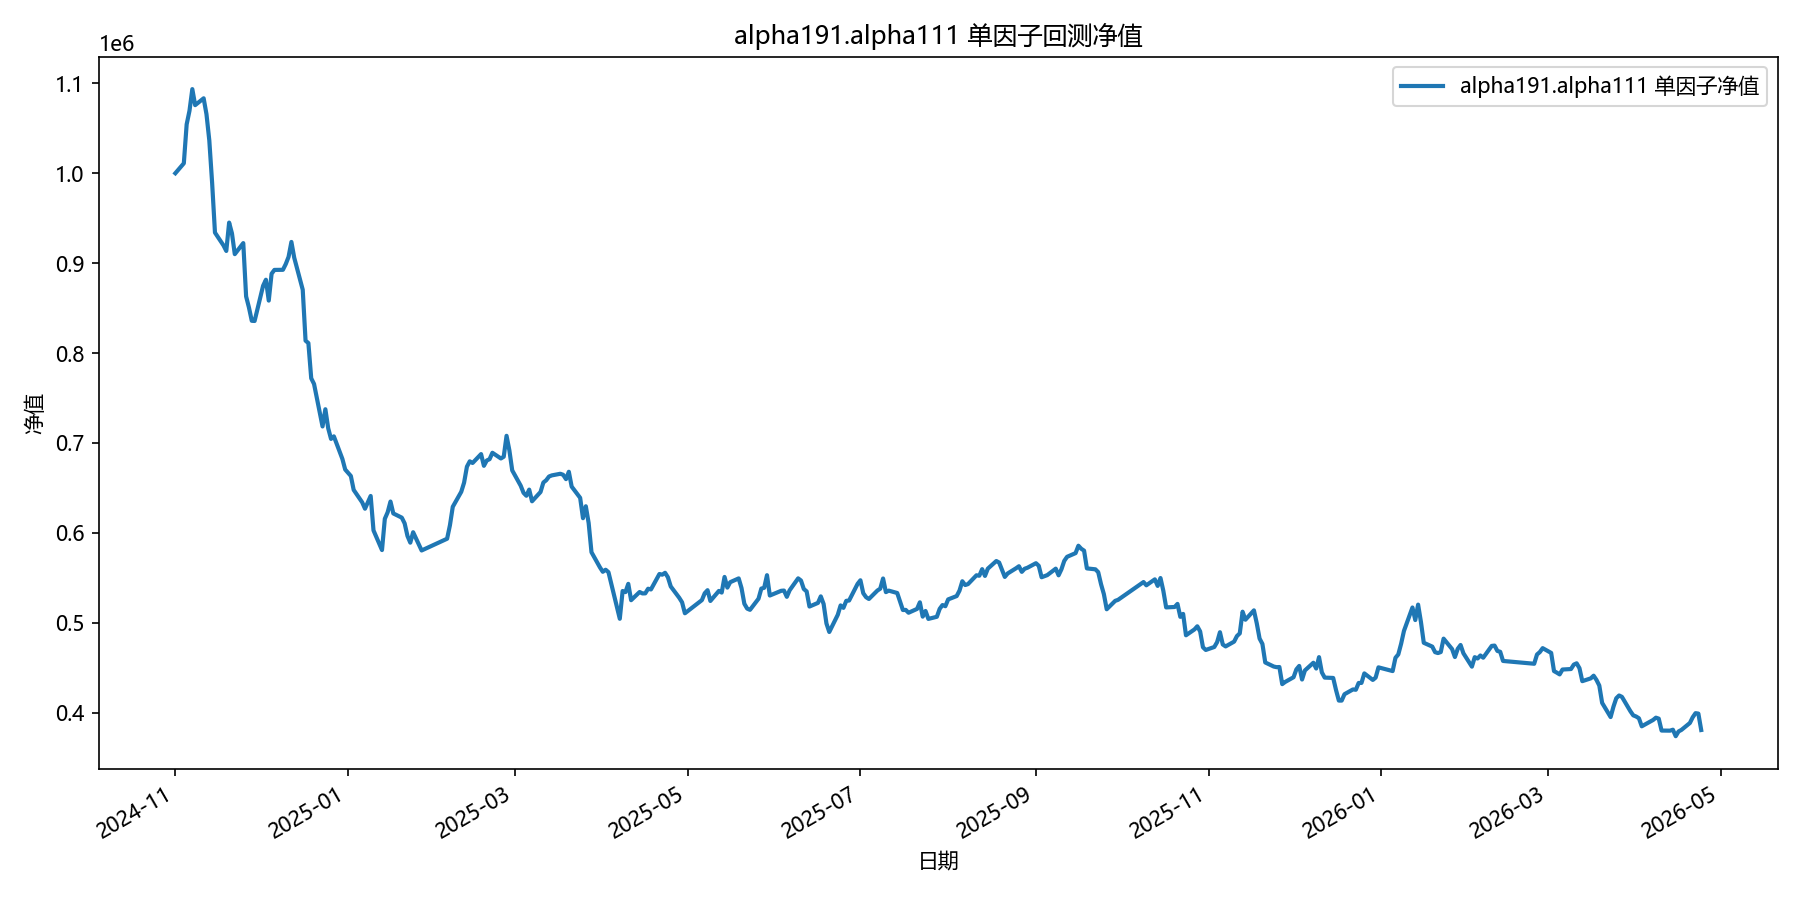

Data behind this chart, as committed beside it:
date, equity
2024-11-01, 1000000
2024-11-04, 1011041
2024-11-05, 1054385
2024-11-06, 1069532
2024-11-07, 1093586
2024-11-08, 1075770
2024-11-11, 1083373
2024-11-12, 1065704
2024-11-13, 1036529
2024-11-14, 989069
2024-11-15, 933958
2024-11-18, 919741
2024-11-19, 913544
2024-11-20, 945086
2024-11-21, 933124
2024-11-22, 910003
2024-11-25, 922274
2024-11-26, 863001
2024-11-27, 850645
2024-11-28, 835834
2024-11-29, 835660
2024-12-02, 874798
2024-12-03, 881532
2024-12-04, 858323
2024-12-05, 888164
2024-12-06, 892454
2024-12-09, 892569
2024-12-10, 898907
2024-12-11, 906989
2024-12-12, 923561
2024-12-13, 906006
2024-12-16, 870420
2024-12-17, 813741
2024-12-18, 811036
2024-12-19, 771875
2024-12-20, 765543
2024-12-23, 718296
2024-12-24, 737436
2024-12-25, 716246
2024-12-26, 704455
2024-12-27, 707302
2024-12-30, 682232
2024-12-31, 670395
2025-01-02, 663193
2025-01-03, 647709
2025-01-06, 633875
2025-01-07, 626781
2025-01-08, 634024
2025-01-09, 640969
2025-01-10, 602683
2025-01-13, 580769
2025-01-14, 615547
2025-01-15, 622807
2025-01-16, 634768
2025-01-17, 621522
2025-01-20, 616821
2025-01-21, 610457
2025-01-22, 596461
2025-01-23, 589008
2025-01-24, 600619
... 299 more rows
